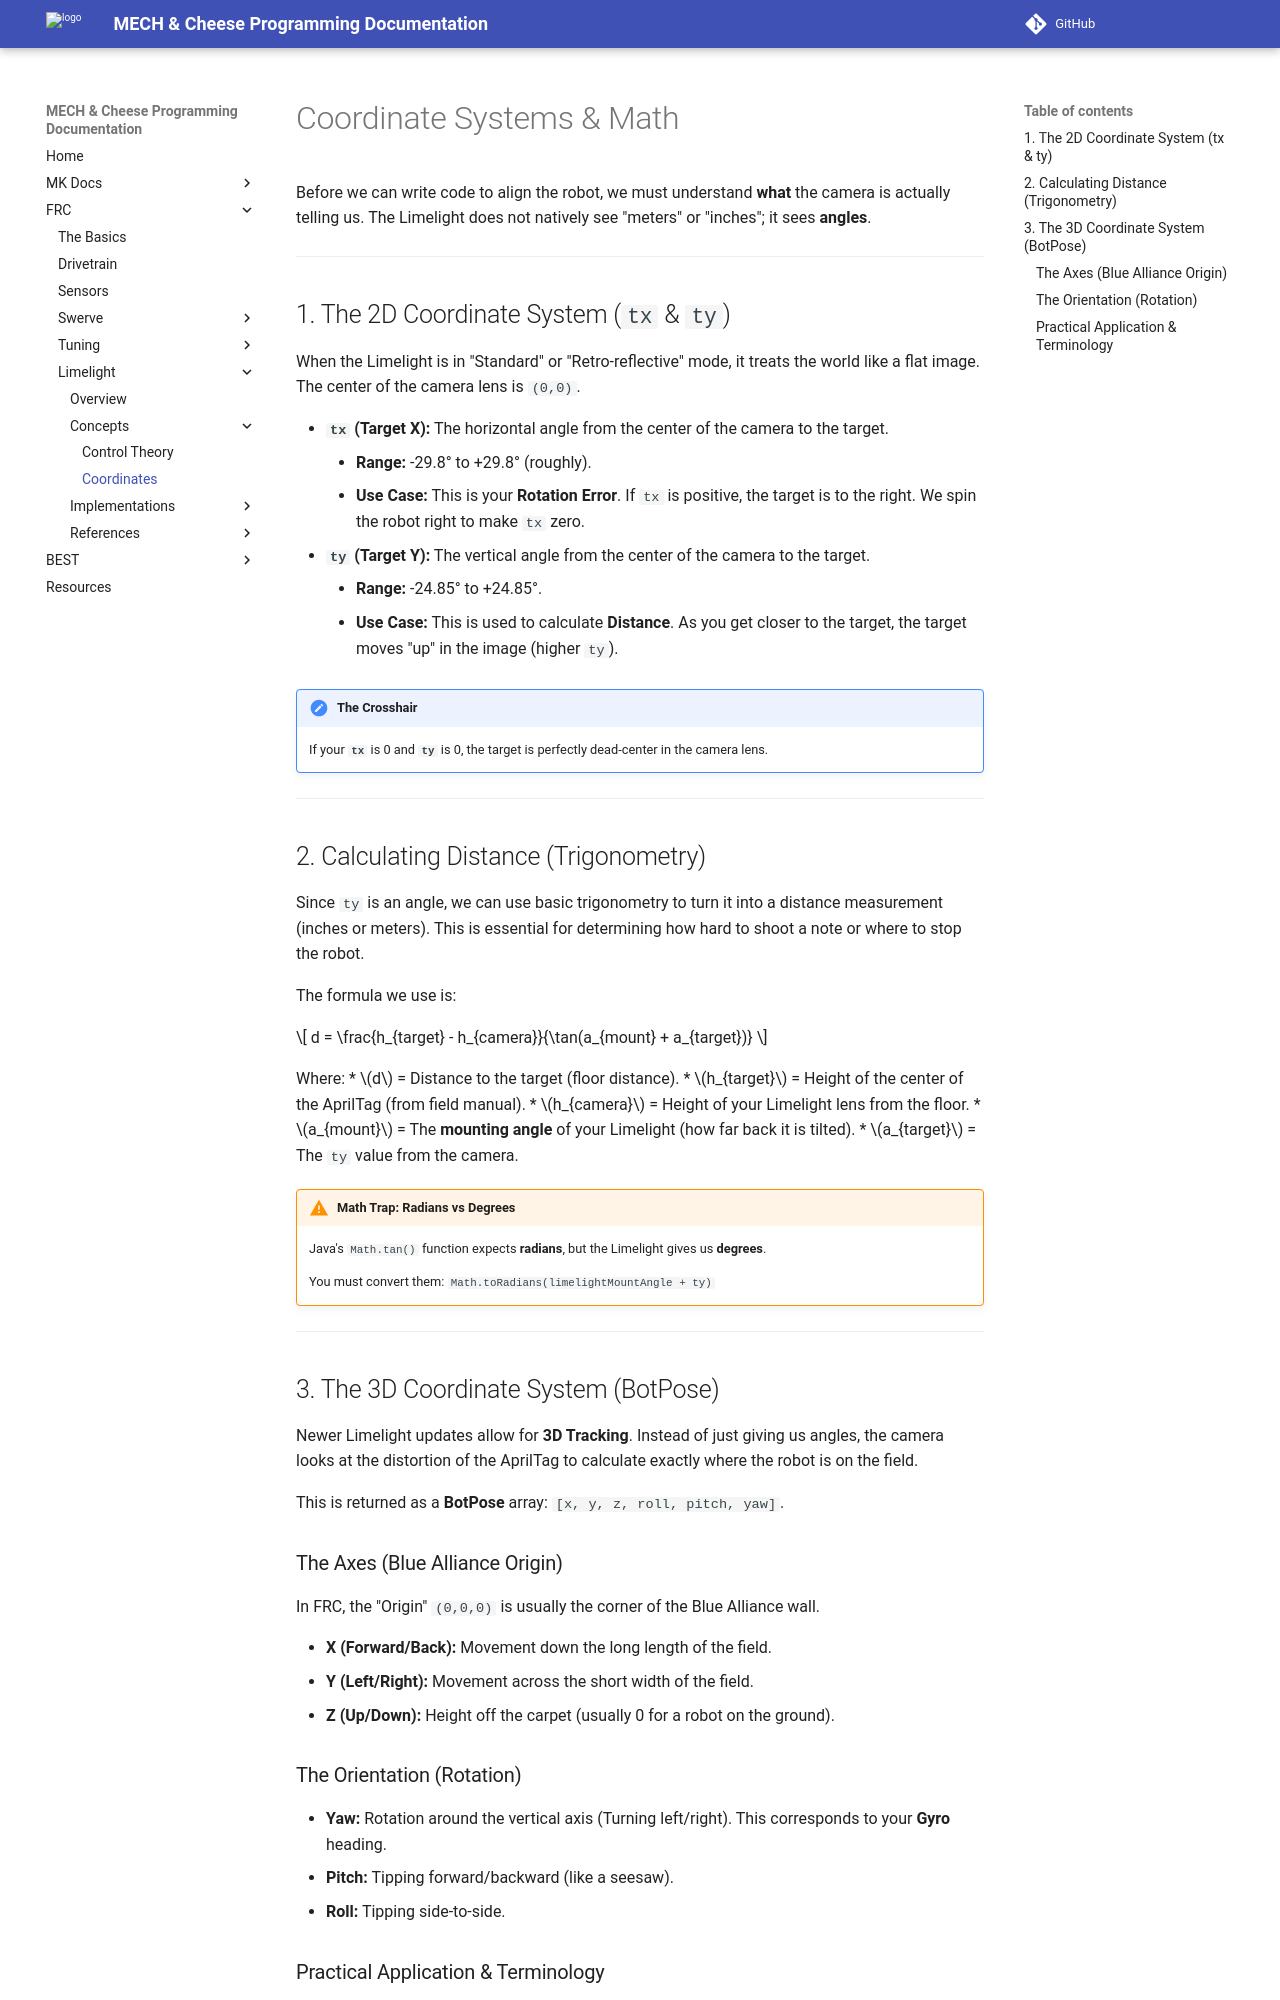

repository: MECH-and-Cheese/programming-documentation · page: frc/limelight/concepts/coordinates.html · generator: mkdocs

# Coordinate Systems & Math

Before we can write code to align the robot, we must understand **what** the camera is actually telling us. The Limelight does not natively see "meters" or "inches"; it sees **angles**.

---

## 1. The 2D Coordinate System (`tx` & `ty`)


When the Limelight is in "Standard" or "Retro-reflective" mode, it treats the world like a flat image. The center of the camera lens is `(0,0)`.

* **`tx` (Target X):** The horizontal angle from the center of the camera to the target.
    * **Range:** -29.8° to +29.8° (roughly).
    * **Use Case:** This is your **Rotation Error**. If `tx` is positive, the target is to the right. We spin the robot right to make `tx` zero.
* **`ty` (Target Y):** The vertical angle from the center of the camera to the target.
    * **Range:** -24.85° to +24.85°.
    * **Use Case:** This is used to calculate **Distance**. As you get closer to the target, the target moves "up" in the image (higher `ty`).

!!! note "The Crosshair"
    If your **`tx`** is 0 and **`ty`** is 0, the target is perfectly dead-center in the camera lens.

---

## 2. Calculating Distance (Trigonometry)

Since `ty` is an angle, we can use basic trigonometry to turn it into a distance measurement (inches or meters). This is essential for determining how hard to shoot a note or where to stop the robot.

The formula we use is:

$$
d = \frac{h_{target} - h_{camera}}{\tan(a_{mount} + a_{target})}
$$

Where:
* $d$ = Distance to the target (floor distance).
* $h_{target}$ = Height of the center of the AprilTag (from field manual).
* $h_{camera}$ = Height of your Limelight lens from the floor.
* $a_{mount}$ = The **mounting angle** of your Limelight (how far back it is tilted).
* $a_{target}$ = The `ty` value from the camera.

!!! warning "Math Trap: Radians vs Degrees"
    Java's `Math.tan()` function expects **radians**, but the Limelight gives us **degrees**.
    
    You must convert them: `Math.toRadians(limelightMountAngle + ty)`

---

## 3. The 3D Coordinate System (BotPose)


Newer Limelight updates allow for **3D Tracking**. Instead of just giving us angles, the camera looks at the distortion of the AprilTag to calculate exactly where the robot is on the field.

This is returned as a **BotPose** array: `[x, y, z, roll, pitch, yaw]`.

### The Axes (Blue Alliance Origin)
In FRC, the "Origin" `(0,0,0)` is usually the corner of the Blue Alliance wall.

* **X (Forward/Back):** Movement down the long length of the field.
* **Y (Left/Right):** Movement across the short width of the field.
* **Z (Up/Down):** Height off the carpet (usually 0 for a robot on the ground).

### The Orientation (Rotation)
* **Yaw:** Rotation around the vertical axis (Turning left/right). This corresponds to your **Gyro** heading.
* **Pitch:** Tipping forward/backward (like a seesaw).
* **Roll:** Tipping side-to-side.
